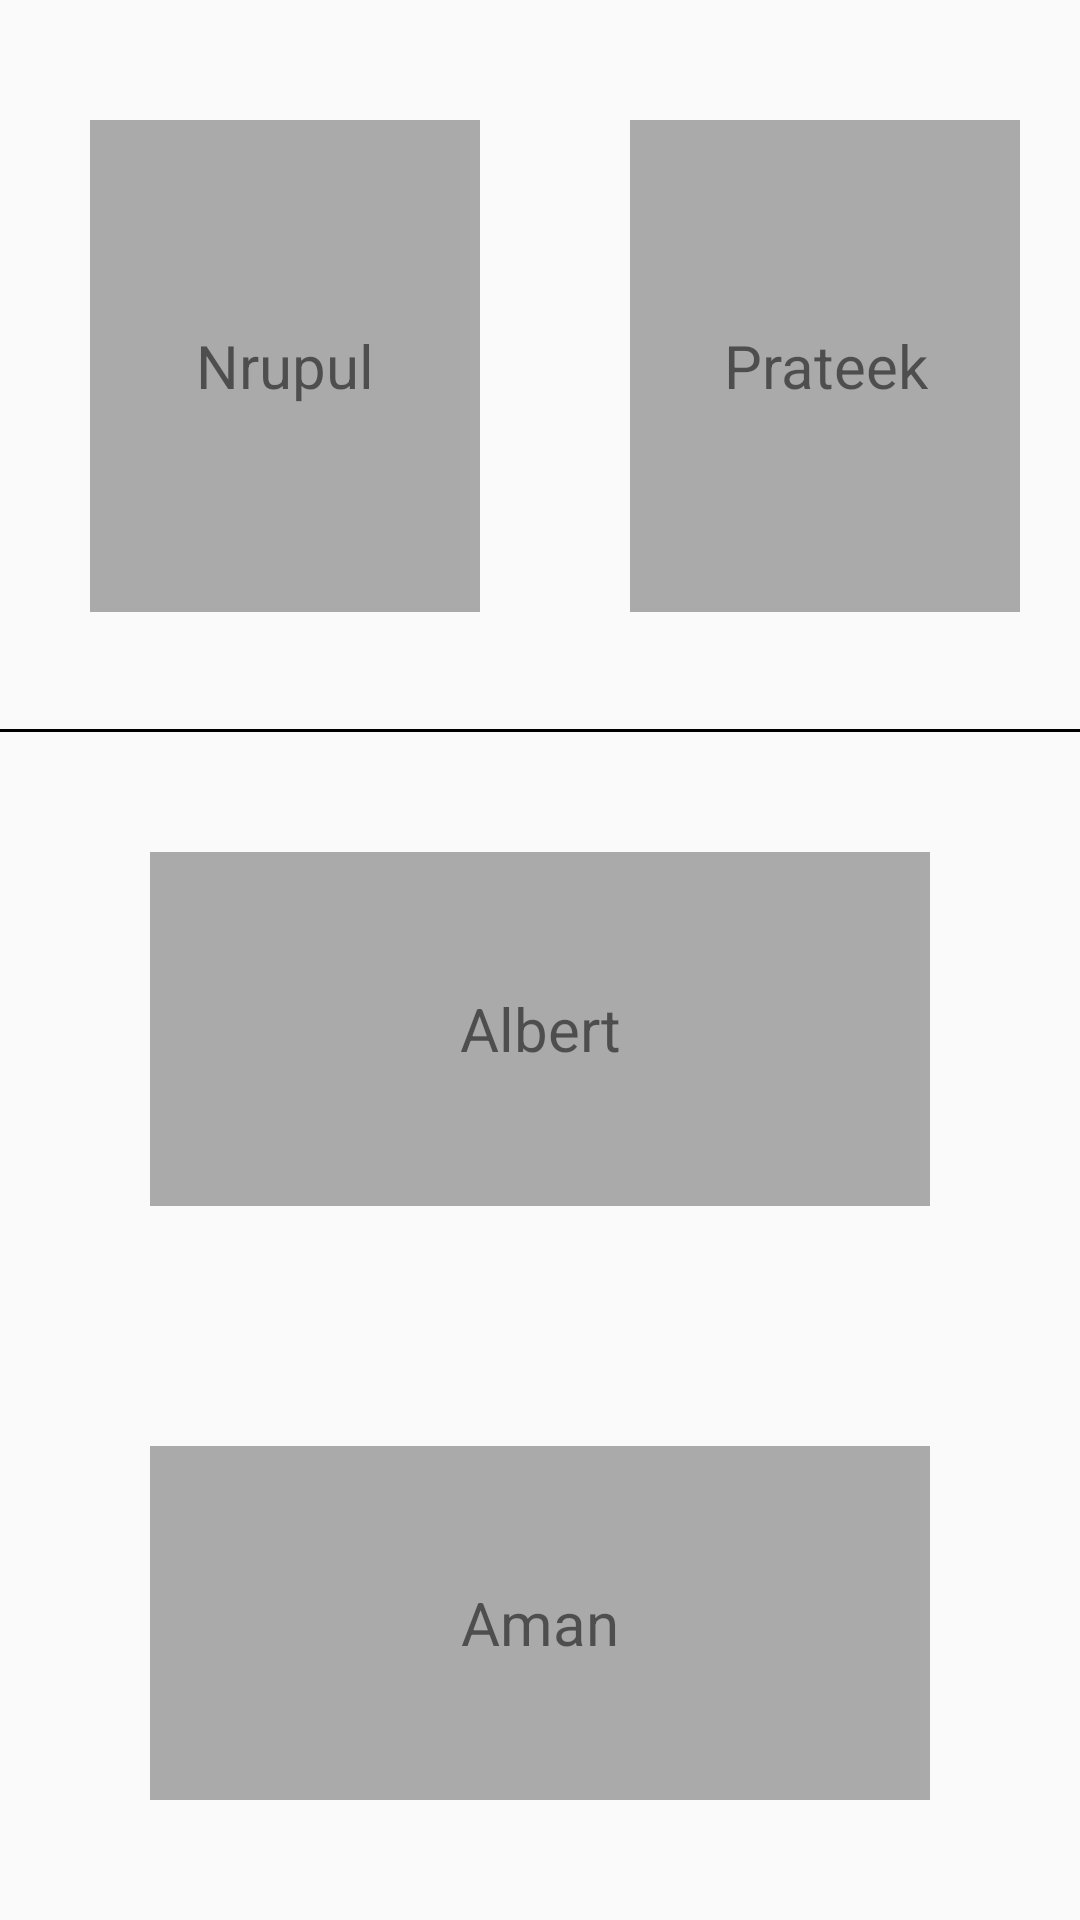

The Android layout XML behind this screen, and the referenced resources:
<!-- AndroidManifest.xml: application theme Theme.Constraint_Layouts_Assignment -->
<!-- res/layout/activity_main.xml -->
<?xml version="1.0" encoding="utf-8"?>
<androidx.constraintlayout.widget.ConstraintLayout xmlns:android="http://schemas.android.com/apk/res/android"
    xmlns:app="http://schemas.android.com/apk/res-auto"
    xmlns:tools="http://schemas.android.com/tools"
    android:layout_width="match_parent"
    android:layout_height="match_parent"
    tools:context=".MainActivity">

    <androidx.constraintlayout.widget.Guideline
        android:id="@+id/guideline"
        android:layout_width="wrap_content"
        android:layout_height="wrap_content"
        android:orientation="horizontal"
        app:layout_constraintGuide_begin="244dp" />

    <TextView
        android:id="@+id/tvnrupul"
        android:layout_width="0dp"
        android:layout_height="0dp"
        android:layout_marginHorizontal="30dp"
        android:layout_marginVertical="40dp"
        android:background="@android:color/darker_gray"
        android:gravity="center"
        android:text="Nrupul"
        android:textSize="20sp"
        app:layout_constraintBottom_toTopOf="@+id/guideline"
        app:layout_constraintEnd_toStartOf="@+id/tvprateek"
        app:layout_constraintStart_toStartOf="parent"
        app:layout_constraintTop_toTopOf="parent" />

    <TextView
        android:id="@+id/tvalbert"
        android:layout_width="0dp"
        android:layout_height="0dp"
        android:layout_marginHorizontal="50dp"
        android:layout_marginVertical="40dp"
        android:background="@android:color/darker_gray"
        android:gravity="center"
        android:text="Albert"
        android:textSize="20sp"
        app:layout_constraintBottom_toTopOf="@+id/tvaman"
        app:layout_constraintEnd_toEndOf="parent"
        app:layout_constraintStart_toStartOf="parent"
        app:layout_constraintTop_toTopOf="@+id/guideline" />

    <TextView
        android:id="@+id/tvaman"
        android:layout_width="0dp"
        android:layout_height="0dp"
        android:layout_marginHorizontal="50dp"
        android:layout_marginVertical="40dp"
        android:layout_marginTop="39dp"
        android:background="@android:color/darker_gray"
        android:gravity="center"
        android:text="Aman"
        android:textSize="20sp"
        app:layout_constraintBottom_toBottomOf="parent"
        app:layout_constraintEnd_toEndOf="parent"
        app:layout_constraintStart_toStartOf="parent"
        app:layout_constraintTop_toBottomOf="@+id/tvalbert" />

    <TextView
        android:id="@+id/tvprateek"
        android:layout_width="0dp"
        android:layout_height="0dp"
        android:layout_marginHorizontal="20dp"
        android:layout_marginVertical="40dp"
        android:background="@android:color/darker_gray"
        android:gravity="center"
        android:text="Prateek"
        android:textSize="20sp"
        app:layout_constraintBottom_toTopOf="@+id/guideline"
        app:layout_constraintEnd_toEndOf="parent"
        app:layout_constraintStart_toEndOf="@+id/tvnrupul"
        app:layout_constraintTop_toTopOf="parent" />

    <View
        android:id="@+id/divider"
        android:layout_width="match_parent"
        android:layout_height="1dp"
        android:background="@color/black"
        app:layout_constraintBottom_toTopOf="@+id/guideline"
        tools:layout_editor_absoluteX="1dp" />

</androidx.constraintlayout.widget.ConstraintLayout>
<!-- resources referenced by this layout -->
<resources>
  <style name="Theme.Constraint_Layouts_Assignment" parent="Theme.AppCompat.Light.NoActionBar">
          
          <item name="colorPrimary">@color/purple_500</item>
          <item name="colorPrimaryVariant">@color/purple_700</item>
          <item name="colorOnPrimary">@color/white</item>
          
          <item name="colorSecondary">@color/teal_200</item>
          <item name="colorSecondaryVariant">@color/teal_700</item>
          <item name="colorOnSecondary">@color/black</item>
          
          <item name="android:statusBarColor" tools:targetApi="l">?attr/colorPrimaryVariant</item>
          
      </style>
  <!-- not gathered from this repository: default colours our renderer supplied (Android Studio template values) -->
  <color name="purple_500">#FF6200EE</color>
  <color name="purple_700">#FF3700B3</color>
  <color name="teal_200">#FF03DAC5</color>
  <color name="teal_700">#FF018786</color>
  <color name="black">#FF000000</color>
  <color name="white">#FFFFFFFF</color>
</resources>
